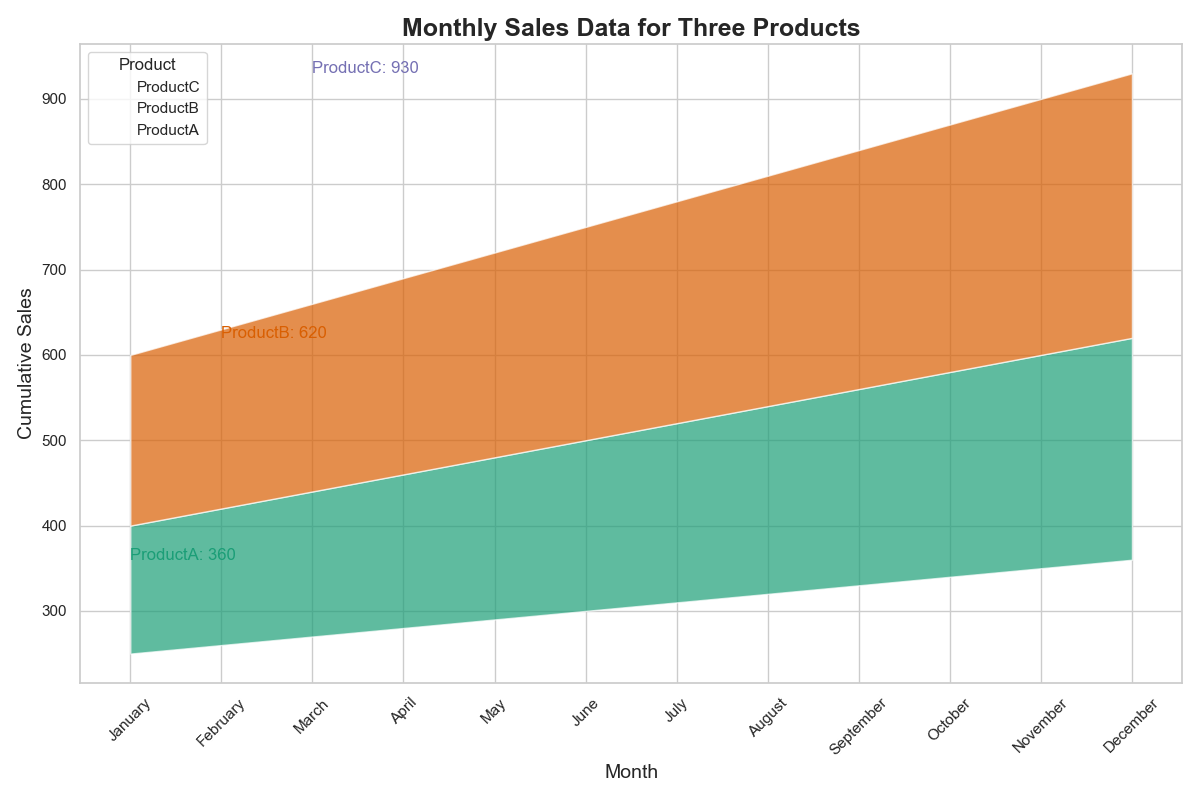

The data file committed next to this chart (first rows):
Month, ProductA, ProductB, ProductC
January, 250, 150, 200
February, 260, 160, 210
March, 270, 170, 220
April, 280, 180, 230
May, 290, 190, 240
June, 300, 200, 250
July, 310, 210, 260
August, 320, 220, 270
September, 330, 230, 280
October, 340, 240, 290
November, 350, 250, 300
December, 360, 260, 310
